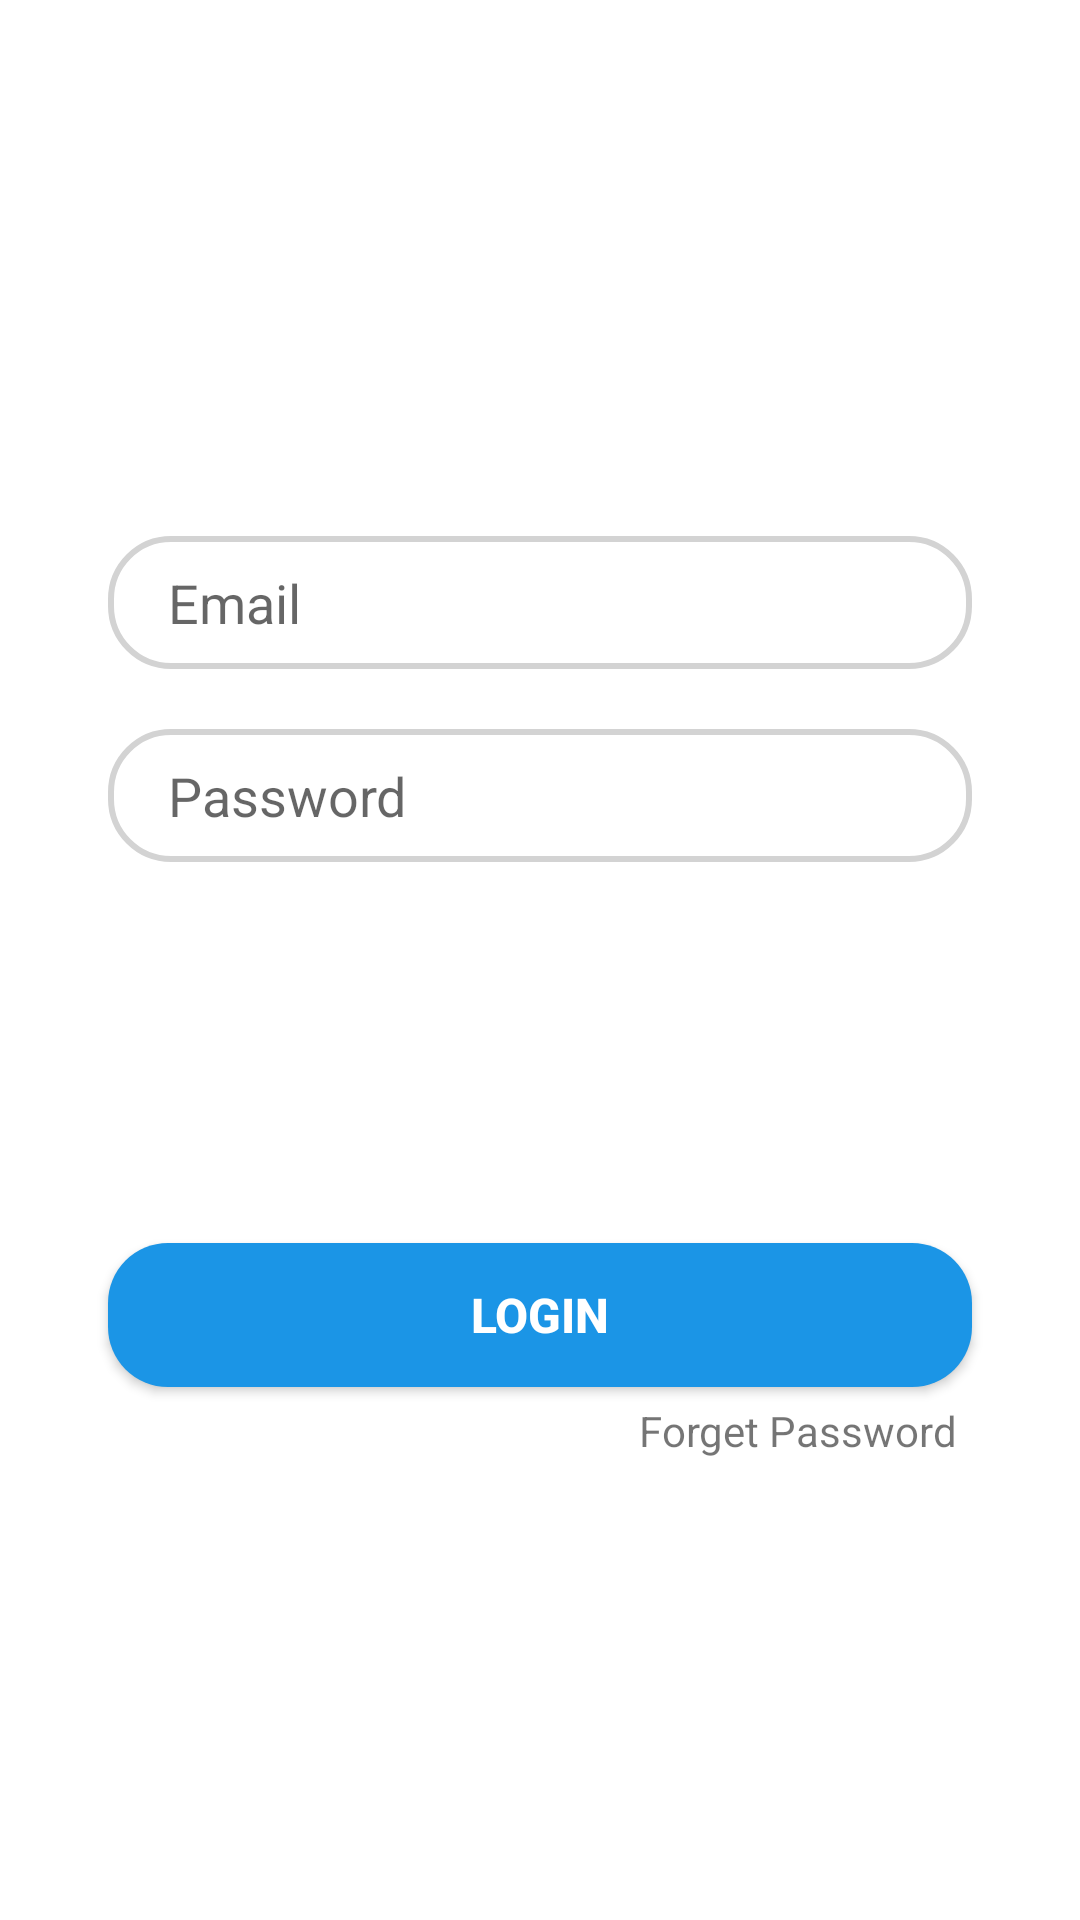

Write the Android layout XML for this screen, with the resource values it uses.
<!-- AndroidManifest.xml: application theme Theme.AntiCovid -->
<!-- res/layout/login_tab_fragment.xml -->
<?xml version="1.0" encoding="utf-8"?>

<androidx.constraintlayout.widget.ConstraintLayout xmlns:android="http://schemas.android.com/apk/res/android"
    xmlns:app="http://schemas.android.com/apk/res-auto"
    android:layout_width="match_parent"
    android:layout_height="match_parent">

    <EditText
        android:id="@+id/logUsername"
        android:layout_width="0dp"
        android:layout_height="wrap_content"
        android:hint="Email"
        android:background="@drawable/edit_text_bg"
        android:paddingLeft="20dp"
        android:paddingTop="10dp"
        android:paddingBottom="10dp"
        app:layout_constraintBottom_toBottomOf="parent"
        app:layout_constraintEnd_toEndOf="parent"
        app:layout_constraintHorizontal_bias=".5"
        app:layout_constraintStart_toStartOf="parent"
        app:layout_constraintTop_toTopOf="parent"
        app:layout_constraintVertical_bias=".3"
        app:layout_constraintWidth_percent=".8" />

    <EditText
        android:id="@+id/logPass"
        android:layout_width="0dp"
        android:layout_height="wrap_content"
        android:hint="Password"
        android:background="@drawable/edit_text_bg"
        android:paddingLeft="20dp"
        android:paddingTop="10dp"
        android:paddingBottom="10dp"
        app:layout_constraintVertical_bias="0"
        android:layout_marginTop="20dp"
        app:layout_constraintBottom_toBottomOf="parent"
        app:layout_constraintEnd_toEndOf="parent"
        app:layout_constraintStart_toStartOf="parent"
        app:layout_constraintTop_toBottomOf="@+id/logUsername"
        app:layout_constraintHorizontal_bias=".5"
        app:layout_constraintWidth_percent=".8" />

    <androidx.appcompat.widget.AppCompatButton
        android:id="@+id/loginButton"
        android:layout_width="0dp"
        android:layout_height="wrap_content"
        app:layout_constraintWidth_percent=".8"
        app:layout_constraintVertical_bias=".7"
        android:text="Login"
        android:background="@drawable/button_bg"
        android:textSize="16sp"
        android:textStyle="bold"
        android:textColor="@color/white"
        app:layout_constraintBottom_toBottomOf="parent"
        app:layout_constraintEnd_toEndOf="parent"
        app:layout_constraintStart_toStartOf="parent"
        app:layout_constraintTop_toTopOf="parent"/>

    <TextView
        android:id="@+id/forget_pass"
        android:layout_width="wrap_content"
        android:layout_height="wrap_content"
        android:text="Forget Password"
        app:layout_constraintVertical_bias="0"
        app:layout_constraintHorizontal_bias="1"
        android:layout_marginTop="5dp"
        android:layout_marginRight="5dp"
        app:layout_constraintBottom_toBottomOf="parent"
        app:layout_constraintEnd_toEndOf="@+id/loginButton"
        app:layout_constraintStart_toStartOf="parent"
        app:layout_constraintTop_toBottomOf="@+id/loginButton"
        />

</androidx.constraintlayout.widget.ConstraintLayout>
<!-- resources referenced by this layout -->
<resources>
  <!-- drawable button_bg (drawable) -->
  <?xml version="1.0" encoding="utf-8"?>
  
  <shape xmlns:android="http://schemas.android.com/apk/res/android">
  
      <corners android:radius="20dp" />
  
      <solid android:color="#1B95E6" />
  
  </shape>
  <!-- drawable edit_text_bg (drawable) -->
  <?xml version="1.0" encoding="utf-8"?>
  
  <shape xmlns:android="http://schemas.android.com/apk/res/android">
  
  <corners android:radius="20dp"/>
  
   <stroke android:width="2dp"
       android:color="#D3D3D3"/>
  
  </shape>
  <style name="Theme.AntiCovid" parent="Theme.MaterialComponents.DayNight.NoActionBar">
          
          <item name="colorPrimary">@color/purple_500</item>
          <item name="colorPrimaryVariant">@color/purple_700</item>
          <item name="colorOnPrimary">@color/white</item>
          
          <item name="colorSecondary">@color/teal_200</item>
          <item name="colorSecondaryVariant">@color/teal_700</item>
          <item name="colorOnSecondary">@color/black</item>
          
          <item name="android:statusBarColor" tools:targetApi="l">?attr/colorPrimaryVariant</item>
          
      </style>
  <!-- not gathered from this repository: default colours our renderer supplied (Android Studio template values) -->
  <color name="purple_500">#FF6200EE</color>
  <color name="purple_700">#FF3700B3</color>
  <color name="teal_200">#FF03DAC5</color>
  <color name="teal_700">#FF018786</color>
  <color name="black">#FF000000</color>
  <color name="white">#FFFFFFFF</color>
</resources>
